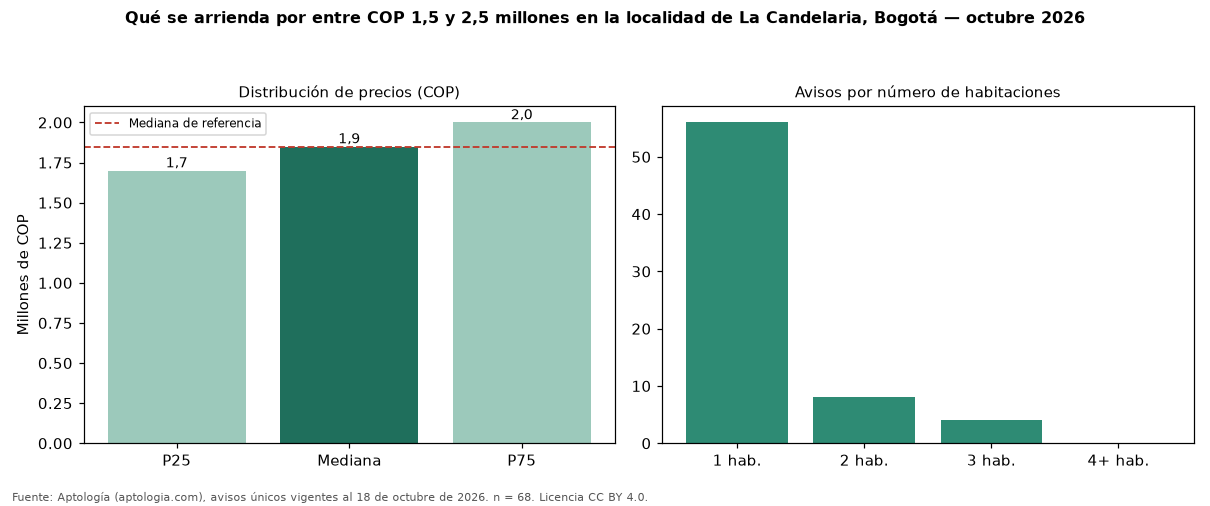

Data behind this chart, as committed beside it:
seccion, metrica, valor_cop, n
precio, p25, 1700000, 68
precio, mediana, 1850000, 68
precio, p75, 2000000, 68
cop_por_m2, p25, 46053, 68
cop_por_m2, mediana, 52768, 68
cop_por_m2, p75, 64250, 68
area, area_mediana_m2, 35.0, 68
habitaciones, 1, 1875000, 56
habitaciones, 2, 1800000, 8
habitaciones, 3, 1800000, 4
administracion, mediana, 237400, 22
estrato, moda, 3, 
parqueadero, porcentaje_con_parqueadero, 20.6, 68
referencia, mediana_referencia, 1850000, 125
referencia, mediana_cop_por_m2_referencia, 48649, 125
